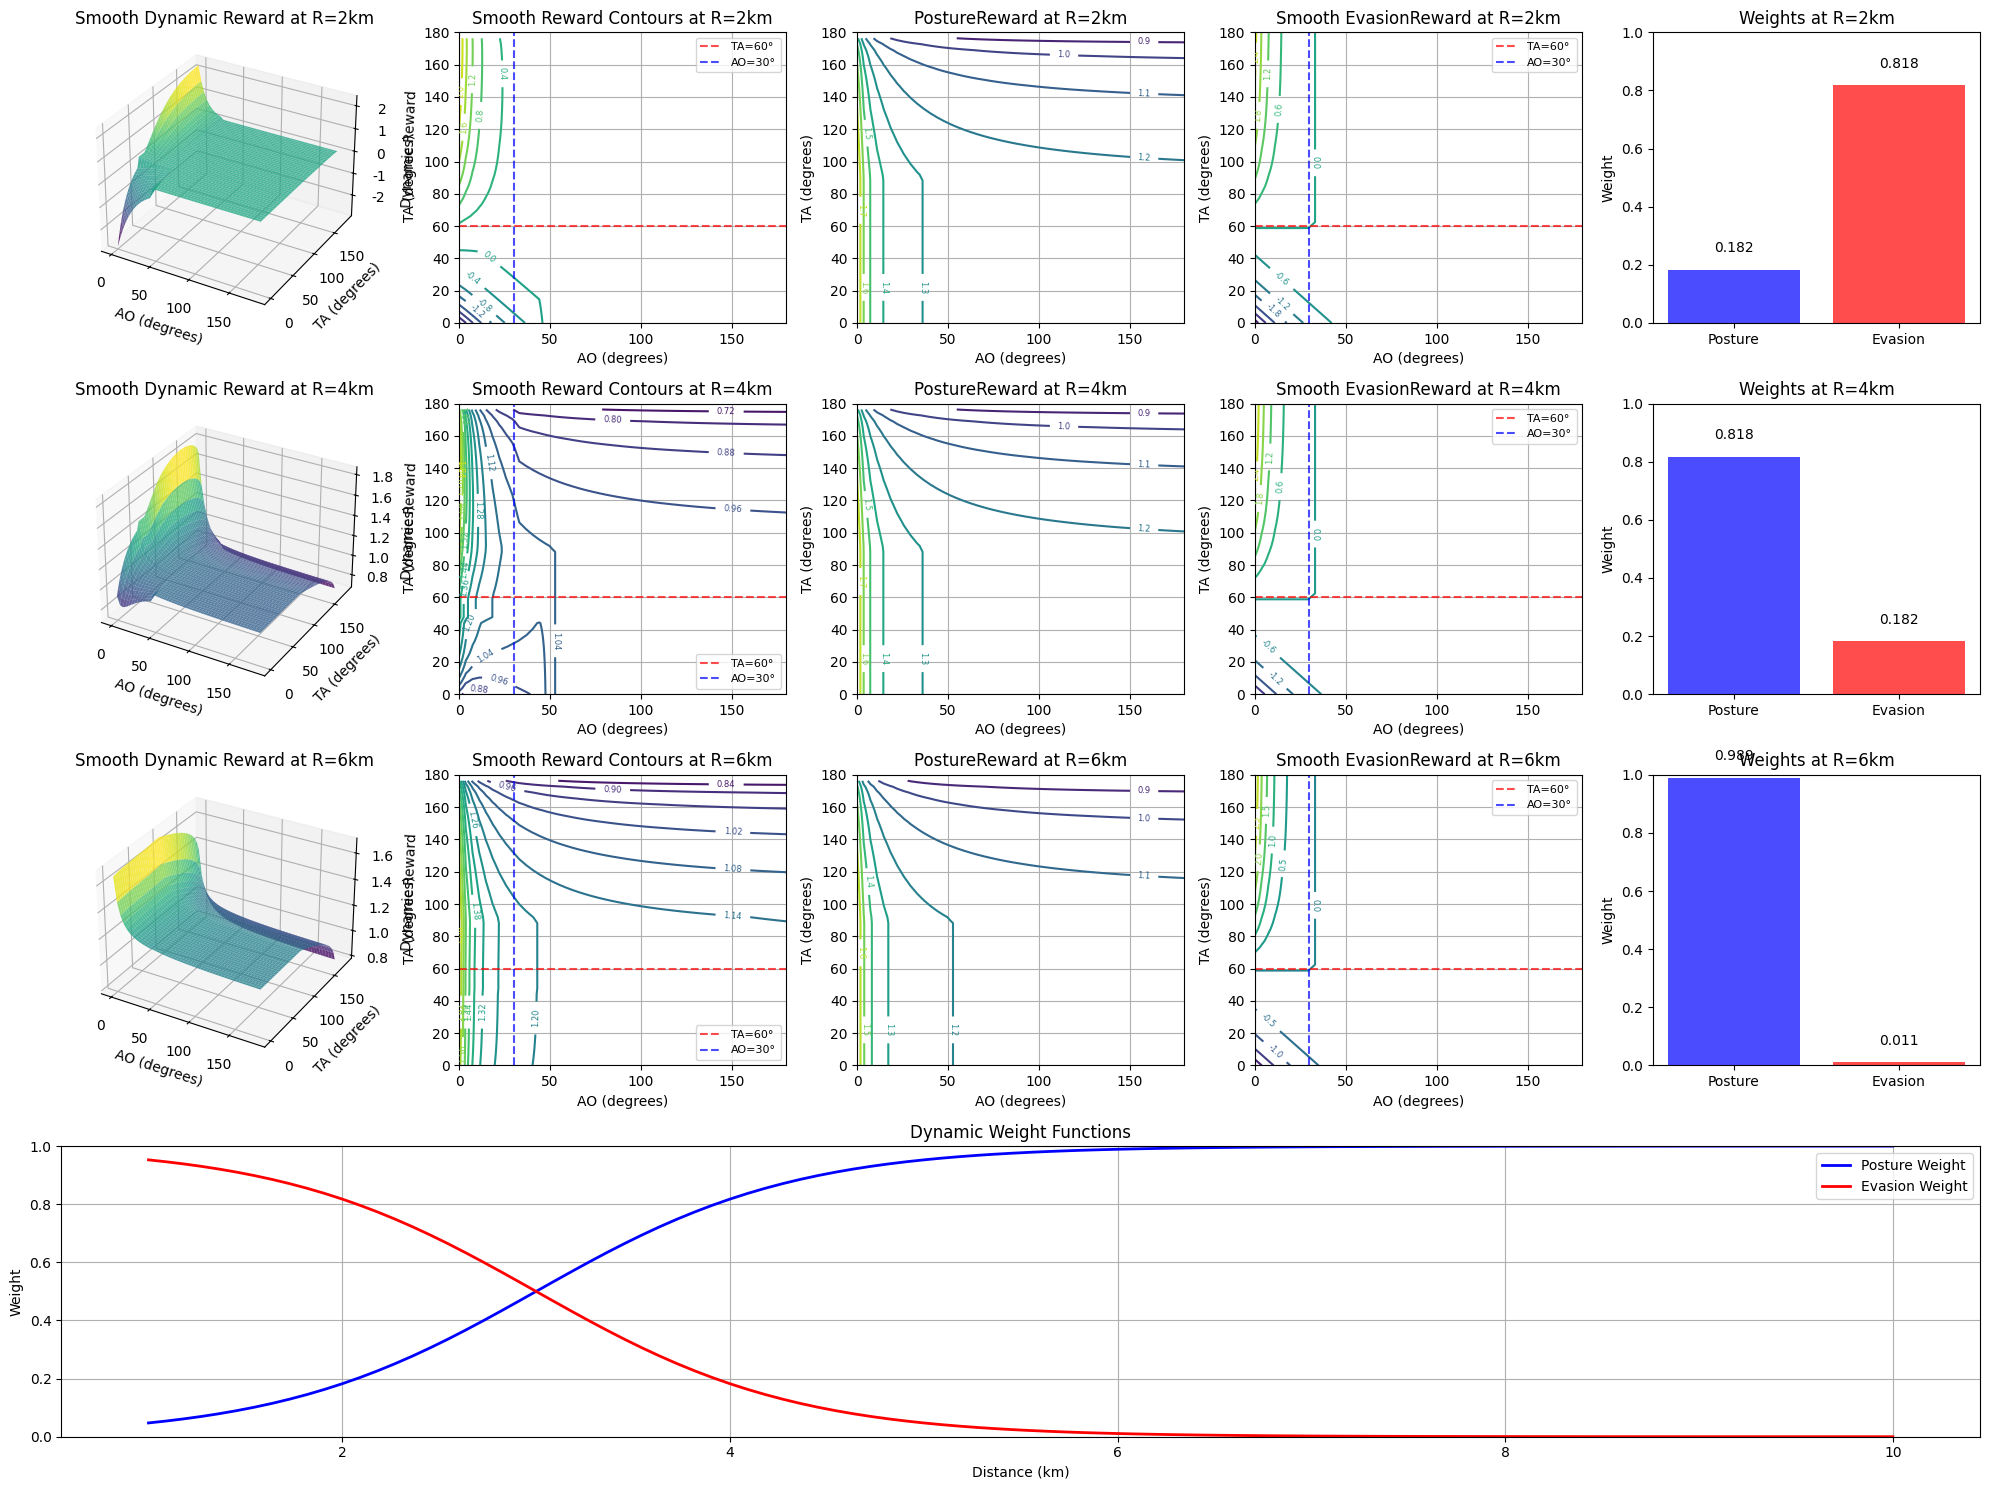

This chart was generated by the following Python code:
import numpy as np
import matplotlib.pyplot as plt
from mpl_toolkits.mplot3d import Axes3D
import matplotlib.font_manager as fm

# 设置中文字体
plt.rcParams['font.sans-serif'] = ['Arial Unicode MS', 'SimHei', 'DejaVu Sans']
plt.rcParams['axes.unicode_minus'] = False

def sigmoid(x):
    """Sigmoid函数"""
    return 1 / (1 + np.exp(-x))

def wp(R):
    """PostureReward权重函数"""
    return sigmoid(1.5 * (R - 3))

def we(R):
    """EvasionReward权重函数"""
    return 1 - wp(R)

def orientation_fn_v2(AO, TA):
    """PostureReward v2的orientation函数 - 修复数值问题"""
    # 避免除零错误
    ao_term = 1 / (50 * AO / np.pi + 2) + 1 / 2
    
    # 修复TA项的计算
    ta_normalized = max(2 * TA / np.pi, 1e-6)  # 避免除零
    ta_term = min((np.arctanh(1. - ta_normalized)) / (2 * np.pi), 0.) + 0.5
    
    return ao_term + ta_term

def range_fn_v3(R):
    """PostureReward v3的range函数"""
    return 1 * (R < 5) + (R >= 5) * np.clip(-0.032 * R**2 + 0.284 * R + 0.38, 0, 1) + np.clip(np.exp(-0.16 * R), 0, 0.2)

def smooth_penalty_factor(angle_deg, threshold_deg):
    """平滑的惩罚因子计算"""
    if angle_deg >= threshold_deg:
        return 0.0
    # 使用平滑的衰减函数
    return np.exp(-2 * angle_deg / threshold_deg)

def smooth_reward_factor(angle_deg, threshold_deg, is_upper_bound=True):
    """平滑的奖励因子计算"""
    if is_upper_bound:
        # 对于上界（如TA），角度越大奖励越高
        if angle_deg < threshold_deg:
            return 0.0
        # 使用平滑的增长函数
        normalized = (angle_deg - threshold_deg) / (180.0 - threshold_deg)
        return np.tanh(2 * normalized)  # 使用tanh确保平滑
    else:
        # 对于下界（如AO），角度越小奖励越高
        if angle_deg > threshold_deg:
            return 0.0
        # 使用平滑的衰减函数
        normalized = angle_deg / threshold_deg
        return np.exp(-3 * normalized)

def smooth_evasion_reward(AO, TA, R):
    """平滑的EvasionReward函数"""
    AO_deg = AO * 180.0 / np.pi
    TA_deg = TA * 180.0 / np.pi
    distance_km = R
    
    reward = 0.0
    
    # === 平滑的惩罚机制：面对面飞行 ===
    evasion_distance = 8.0
    face_to_face_angle_threshold = 45.0
    penalty_scale = 5.0
    
    # 使用平滑函数计算面对面程度
    ao_penalty_factor = smooth_penalty_factor(AO_deg, face_to_face_angle_threshold)
    ta_penalty_factor = smooth_penalty_factor(TA_deg, face_to_face_angle_threshold)
    angle_penalty_factor = ao_penalty_factor * ta_penalty_factor
    
    # 平滑的距离因子
    if distance_km <= evasion_distance:
        distance_penalty_factor = np.exp(-distance_km / evasion_distance)
    else:
        distance_penalty_factor = 0.0
    
    # 计算惩罚值
    penalty = penalty_scale * angle_penalty_factor * distance_penalty_factor
    reward -= penalty
    
    # === 平滑的奖励机制：攻击姿态 ===
    attack_ao_threshold = 30.0
    attack_ta_threshold = 60.0
    attack_reward_scale = 3.0
    
    # 使用平滑函数计算攻击姿态的奖励
    ao_reward_factor = smooth_reward_factor(AO_deg, attack_ao_threshold, is_upper_bound=False)
    ta_reward_factor = smooth_reward_factor(TA_deg, attack_ta_threshold, is_upper_bound=True)
    angle_reward_factor = ao_reward_factor * ta_reward_factor
    
    # 平滑的距离因子
    if distance_km <= 2.0:
        distance_reward_factor = 0.5 + 0.5 * np.tanh(distance_km - 1.0)  # 过近时奖励递减
    elif distance_km <= 8.0:
        distance_reward_factor = 1.0  # 理想距离
    else:
        distance_reward_factor = np.exp(-0.2 * (distance_km - 8.0))  # 过远时奖励递减
    
    # 计算攻击奖励
    attack_reward = attack_reward_scale * angle_reward_factor * distance_reward_factor
    reward += attack_reward
    
    return reward, penalty, attack_reward

def dynamic_reward(AO, TA, R):
    """动态奖励函数"""
    # 计算权重
    wp_val = wp(R)
    we_val = we(R)
    
    # 计算各项奖励
    posture_reward = orientation_fn_v2(AO, TA) * range_fn_v3(R)
    evasion_reward_val, penalty, attack_reward = smooth_evasion_reward(AO, TA, R)
    
    # 组合奖励
    total_reward = wp_val * posture_reward + we_val * evasion_reward_val
    
    return total_reward, wp_val, we_val, posture_reward, evasion_reward_val

def test_smooth_reward():
    """测试平滑奖励函数"""
    print("=== 平滑奖励函数测试结果 ===")
    
    test_cases = [
        (0, 0, 3, "面对面接近"),
        (0, 180, 3, "理想攻击"),
        (180, 0, 3, "背对攻击"),
        (180, 180, 3, "背对背"),
        (10, 70, 3, "AO=10°, TA=70°"),
        (30, 60, 3, "AO=30°, TA=60°"),
        (45, 90, 3, "AO=45°, TA=90°"),
        (15, 45, 3, "AO=15°, TA=45°"),
        (20, 80, 2, "近距离攻击"),
        (20, 80, 10, "远距离攻击"),
    ]
    
    for AO_deg, TA_deg, distance_km, description in test_cases:
        AO_rad = AO_deg * np.pi / 180
        TA_rad = TA_deg * np.pi / 180
        
        total_r, wp_val, we_val, posture_r, evasion_r = dynamic_reward(AO_rad, TA_rad, distance_km)
        
        print(f"{description:12} (AO={AO_deg:3d}°, TA={TA_deg:3d}°, R={distance_km:2d}km):")
        print(f"  Total: {total_r:6.2f}, Posture: {posture_r:6.2f}, Evasion: {evasion_r:6.2f}")
        print(f"  Weights: wp={wp_val:.3f}, we={we_val:.3f}")
        print()

def visualize_smooth_reward():
    """可视化平滑奖励函数"""
    
    # 创建AO和TA的角度范围
    AO_range = np.linspace(0, np.pi, 50)
    TA_range = np.linspace(0, np.pi, 50)
    AO_grid, TA_grid = np.meshgrid(AO_range, TA_range)
    
    # 测试不同距离
    distances = [2, 4, 6]  # km
    
    fig = plt.figure(figsize=(20, 15))
    
    for i, R in enumerate(distances):
        # 计算各项奖励
        dynamic_reward_grid = np.zeros_like(AO_grid)
        posture_reward_grid = np.zeros_like(AO_grid)
        evasion_reward_grid = np.zeros_like(AO_grid)
        
        for row in range(AO_grid.shape[0]):
            for col in range(AO_grid.shape[1]):
                total_r, wp_val, we_val, posture_r, evasion_r = dynamic_reward(
                    AO_grid[row, col], TA_grid[row, col], R
                )
                dynamic_reward_grid[row, col] = total_r
                posture_reward_grid[row, col] = posture_r
                evasion_reward_grid[row, col] = evasion_r
        
        # 1. 动态总奖励 - 3D表面图
        ax1 = fig.add_subplot(4, 5, i*5 + 1, projection='3d')
        surf = ax1.plot_surface(AO_grid * 180/np.pi, TA_grid * 180/np.pi, dynamic_reward_grid, 
                               cmap='viridis', alpha=0.8)
        ax1.set_xlabel('AO (degrees)')
        ax1.set_ylabel('TA (degrees)')
        ax1.set_zlabel('Dynamic Reward')
        ax1.set_title(f'Smooth Dynamic Reward at R={R}km')
        
        # 2. 动态总奖励 - 等高线图
        ax2 = fig.add_subplot(4, 5, i*5 + 2)
        contour = ax2.contour(AO_grid * 180/np.pi, TA_grid * 180/np.pi, dynamic_reward_grid, levels=15)
        ax2.clabel(contour, inline=True, fontsize=6)
        ax2.set_xlabel('AO (degrees)')
        ax2.set_ylabel('TA (degrees)')
        ax2.set_title(f'Smooth Reward Contours at R={R}km')
        ax2.grid(True)
        
        # 标记关键区域
        ax2.axhline(y=60, color='red', linestyle='--', alpha=0.7, label='TA=60°')
        ax2.axvline(x=30, color='blue', linestyle='--', alpha=0.7, label='AO=30°')
        ax2.legend(fontsize=8)
        
        # 3. PostureReward
        ax3 = fig.add_subplot(4, 5, i*5 + 3)
        contour3 = ax3.contour(AO_grid * 180/np.pi, TA_grid * 180/np.pi, posture_reward_grid, levels=10)
        ax3.clabel(contour3, inline=True, fontsize=6)
        ax3.set_xlabel('AO (degrees)')
        ax3.set_ylabel('TA (degrees)')
        ax3.set_title(f'PostureReward at R={R}km')
        ax3.grid(True)
        
        # 4. EvasionReward
        ax4 = fig.add_subplot(4, 5, i*5 + 4)
        contour4 = ax4.contour(AO_grid * 180/np.pi, TA_grid * 180/np.pi, evasion_reward_grid, levels=10)
        ax4.clabel(contour4, inline=True, fontsize=6)
        ax4.set_xlabel('AO (degrees)')
        ax4.set_ylabel('TA (degrees)')
        ax4.set_title(f'Smooth EvasionReward at R={R}km')
        ax4.grid(True)
        
        # 标记关键区域
        ax4.axhline(y=60, color='red', linestyle='--', alpha=0.7, label='TA=60°')
        ax4.axvline(x=30, color='blue', linestyle='--', alpha=0.7, label='AO=30°')
        ax4.legend(fontsize=8)
        
        # 5. 权重分析
        ax5 = fig.add_subplot(4, 5, i*5 + 5)
        ax5.bar(['Posture', 'Evasion'], [wp(R), we(R)], color=['blue', 'red'], alpha=0.7)
        ax5.set_ylabel('Weight')
        ax5.set_title(f'Weights at R={R}km')
        ax5.set_ylim(0, 1)
        
        # 添加数值标签
        ax5.text(0, wp(R) + 0.05, f'{wp(R):.3f}', ha='center', va='bottom')
        ax5.text(1, we(R) + 0.05, f'{we(R):.3f}', ha='center', va='bottom')
    
    # 添加距离权重变化图
    ax_weight = fig.add_subplot(4, 1, 4)
    R_range = np.linspace(1, 10, 100)
    wp_values = [wp(r) for r in R_range]
    we_values = [we(r) for r in R_range]
    
    ax_weight.plot(R_range, wp_values, 'b-', linewidth=2, label='Posture Weight')
    ax_weight.plot(R_range, we_values, 'r-', linewidth=2, label='Evasion Weight')
    ax_weight.set_xlabel('Distance (km)')
    ax_weight.set_ylabel('Weight')
    ax_weight.set_title('Dynamic Weight Functions')
    ax_weight.grid(True)
    ax_weight.legend()
    ax_weight.set_ylim(0, 1)
    
    plt.tight_layout()
    plt.savefig('smooth_reward_analysis.png', dpi=300, bbox_inches='tight')
    plt.show()

if __name__ == "__main__":
    test_smooth_reward()
    visualize_smooth_reward()
